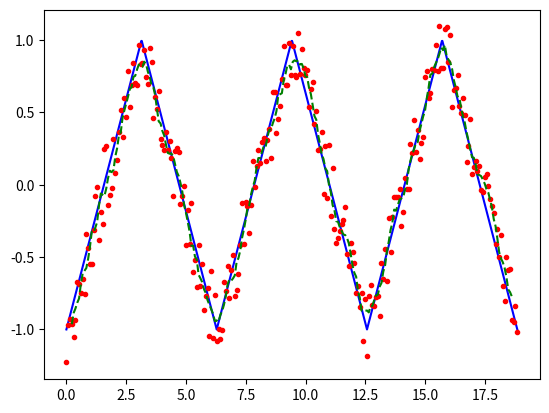

The script that saved this image:
from scipy import signal
import matplotlib.pyplot as plt
import numpy as np
import random

class Measure:
    def __init__(self, cycles, signal_samples, measure_samples, noise_spread=0.3):
        self.t_signal = np.linspace(0, cycles * 2 * np.pi, signal_samples)
        self.y_signal = signal.sawtooth(self.t_signal, 0.5)

        self.t_measure = np.linspace(0, cycles * 2 * np.pi, measure_samples)
        self.y_measure = []

        #iterate over original signal and add some noise
        for i in range(0, len(self.y_signal), signal_samples//measure_samples):
            noise = ( random.random() - 0.5 ) * noise_spread 
            self.y_measure.append(self.y_signal[i] + noise) 

    def filter_signal(self, H):
        self.H = H

        self.y_filtered = np.convolve(self.y_measure, np.ones(H) / H, mode='valid')

        start_index = H // 2
        end_index = start_index + len(self.y_filtered)
        self.t_filtered = pomiar.t_measure[start_index:end_index]
    
    def plots(self, *args):
        plot_options = {'signal': (self.t_signal, self.y_signal, 'b', 'Original Signal'),
                        'measure': (self.t_measure, self.y_measure, 'r.', 'Noisy Measured Signal'),
                        'filtered': (self.t_filtered, self.y_filtered, 'g--', 'Filtered Signal')}
        
        for arg in args:
            if arg in plot_options:
                t, y, marker, label = plot_options[arg]
                plt.plot(t, y, marker, label=label)
        
        plt.show()
        

pomiar = Measure(3, 1000, 250, noise_spread=0.5)

pomiar.filter_signal(7)

pomiar.plots('signal', 'measure', 'filtered')
